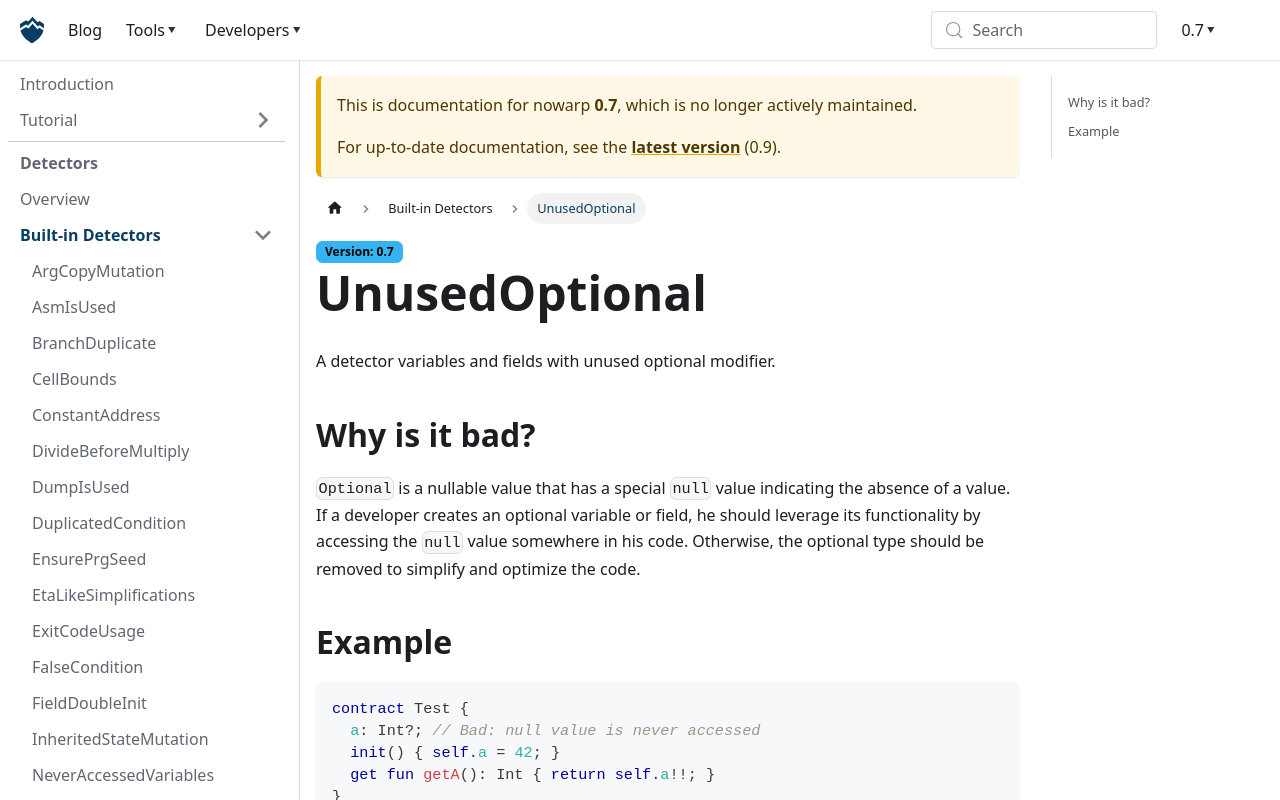

repository: nowarp/nowarp.github.io · page: tools/misti/docs/0.7/detectors/UnusedOptional/index.html · generator: docusaurus

# UnusedOptional
**Severity**: Low | **Category**: Optimization

A detector variables and fields with unused optional modifier.

## Why is it bad?
`Optional` is a nullable value that has a special `null` value indicating the absence
of a value. If a developer creates an optional variable or field, he should leverage
its functionality by accessing the `null` value somewhere in his code. Otherwise,
the optional type should be removed to simplify and optimize the code.

## Example
```tact
contract Test {
  a: Int?; // Bad: null value is never accessed
  init() { self.a = 42; }
  get fun getA(): Int { return self.a!!; }
}
```

Use instead:
```tact
contract Test {
  a: Int = 42; // OK: Removed optional
  get fun getA(): Int { return self.a; }
}
```
